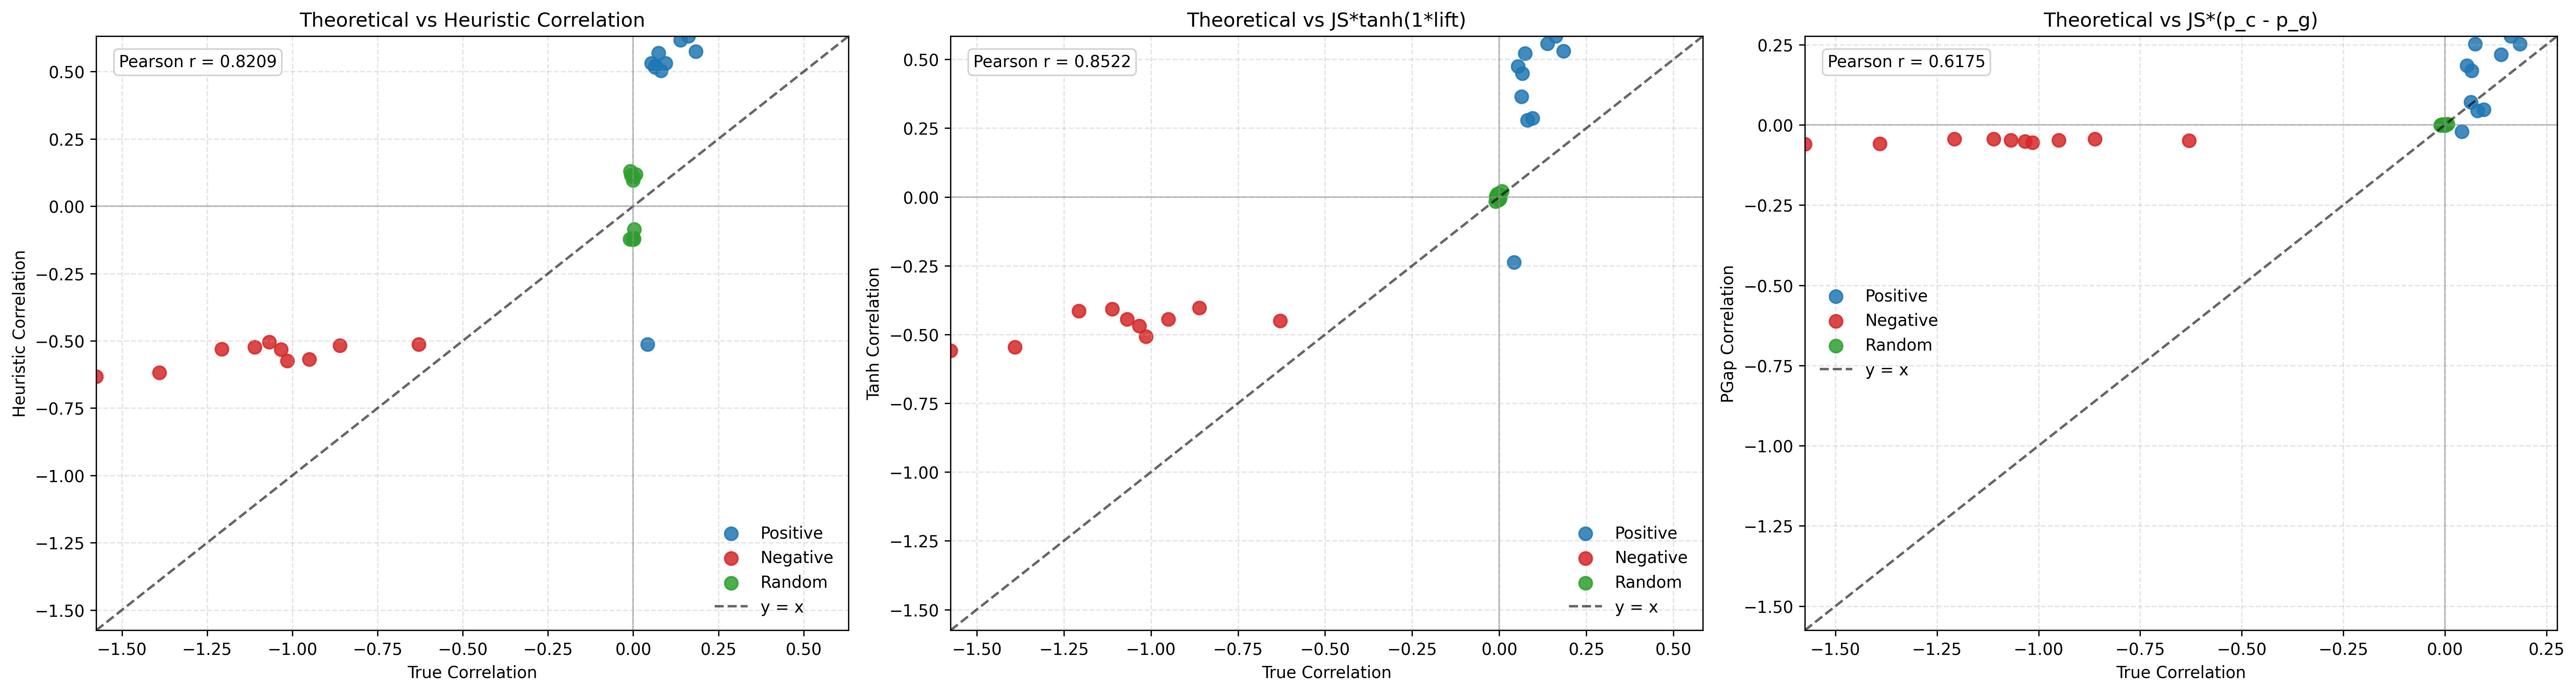

The file beside this chart, header and first rows:
query_id, correlation_type, heuristic_correlation, tanh_correlation, pgap_correlation, js_divergence, lift, p_c, p_g, true_correlation, expected_random_gk, admissible_gk, subset_size, k_used
0, Positive, -0.5135, -0.2381, -0.02132, 0.5135, -0.5021, 0.06367, 0.1052, 0.04199, 255.6, 244.9, 104571, 100
0, Negative, -0.5135, -0.4507, -0.04886, 0.5135, -1.366, 0.03258, 0.1277, -0.6293, 255.3, 416, 107385, 100
0, Random, 0.1076, 0.008916, 0.001023, 0.1076, 0.08304, 0.1193, 0.1098, 0.001046, 255.6, 255.3, 104865, 100
1, Positive, 0.5313, 0.2862, 0.0482, 0.5313, 0.6022, 0.2005, 0.1098, 0.09539, 260.8, 235.9, 102478, 100
1, Negative, -0.5313, -0.4692, -0.05095, 0.5313, -1.389, 0.03185, 0.1277, -1.034, 260.1, 529, 107385, 100
1, Random, -0.1174, -0.008223, -0.0008712, 0.1174, -0.07018, 0.1021, 0.1095, 0.0006962, 260.5, 260.3, 104459, 100
2, Positive, 0.5688, 0.522, 0.2514, 0.5688, 1.574, 0.5576, 0.1156, 0.07458, 294.8, 272.8, 108532, 100
2, Negative, -0.5688, -0.4437, -0.04791, 0.5688, -1.046, 0.04565, 0.1299, -0.9504, 295.7, 576.8, 101075, 100
2, Random, 0.1295, 0.002904, 0.0003215, 0.1295, 0.02242, 0.112, 0.1095, -0.009032, 295.3, 298, 104483, 100
3, Positive, 0.5036, 0.279, 0.04451, 0.5036, 0.6242, 0.1904, 0.102, 0.08067, 252.6, 232.2, 103262, 100
3, Negative, -0.5036, -0.4446, -0.04829, 0.5036, -1.389, 0.03185, 0.1277, -1.068, 252.1, 521.3, 107385, 100
3, Random, -0.1232, -0.01058, -0.001114, 0.1232, -0.08609, 0.1006, 0.1096, -0.001373, 252.4, 252.7, 104684, 100
4, Positive, 0.6174, 0.5578, 0.2186, 0.6174, 1.49, 0.457, 0.103, 0.1382, 230.9, 198.9, 75170, 100
4, Negative, -0.6174, -0.5452, -0.0592, 0.6174, -1.389, 0.03185, 0.1277, -1.39, 225.2, 538.2, 107385, 100
4, Random, 0.1184, 0.02077, 0.002513, 0.1184, 0.1773, 0.1307, 0.1094, 0.007328, 225.6, 224, 104337, 100
5, Positive, 0.523, 0.4497, 0.1683, 0.523, 1.293, 0.4434, 0.1217, 0.06564, 266, 248.5, 114285, 100
5, Negative, -0.523, -0.408, -0.04405, 0.523, -1.046, 0.04565, 0.1299, -1.111, 267.4, 564.3, 101075, 100
5, Random, -0.1221, -0.0001692, -1.8575553191292864e-05, 0.1221, -0.001386, 0.1097, 0.1099, 0.001343, 267, 266.6, 104937, 100
6, Positive, 0.5748, 0.5309, 0.2517, 0.5748, 1.614, 0.5468, 0.1089, 0.1842, 203.1, 165.7, 107796, 100
6, Negative, -0.5748, -0.5075, -0.05511, 0.5748, -1.389, 0.03185, 0.1277, -1.015, 203.2, 409.3, 107385, 100
6, Random, 0.1163, 0.01059, 0.001214, 0.1163, 0.09134, 0.1196, 0.1092, -0.005836, 203.9, 205.1, 104024, 100
7, Positive, 0.5173, 0.3648, 0.07028, 0.5173, 0.8776, 0.2325, 0.09669, 0.06414, 291.9, 273.2, 103284, 100
7, Negative, -0.5173, -0.4035, -0.04357, 0.5173, -1.046, 0.04565, 0.1299, -0.8611, 292.2, 543.8, 101075, 100
7, Random, -0.1228, -0.01607, -0.001659, 0.1228, -0.1317, 0.09601, 0.1095, -0.01004, 291.7, 294.7, 104459, 100
8, Positive, 0.5309, 0.4755, 0.1851, 0.5309, 1.449, 0.4557, 0.107, 0.05393, 260, 246, 114353, 100
8, Negative, -0.5309, -0.4142, -0.04472, 0.5309, -1.046, 0.04565, 0.1299, -1.207, 261.2, 576.6, 101075, 100
8, Random, 0.09629, 0.009782, 0.001134, 0.09629, 0.1019, 0.1216, 0.1098, -0.0006022, 260.9, 261, 104722, 100
9, Positive, 0.6319, 0.5847, 0.2764, 0.6319, 1.624, 0.5448, 0.1074, 0.162, 219.6, 184, 79180, 100
9, Negative, -0.6319, -0.558, -0.06059, 0.6319, -1.389, 0.03185, 0.1277, -1.575, 214.4, 552.2, 107385, 100
9, Random, -0.08608, -0.003148, -0.000338, 0.08608, -0.03659, 0.1054, 0.1093, 0.002353, 214.9, 214.4, 104273, 100
